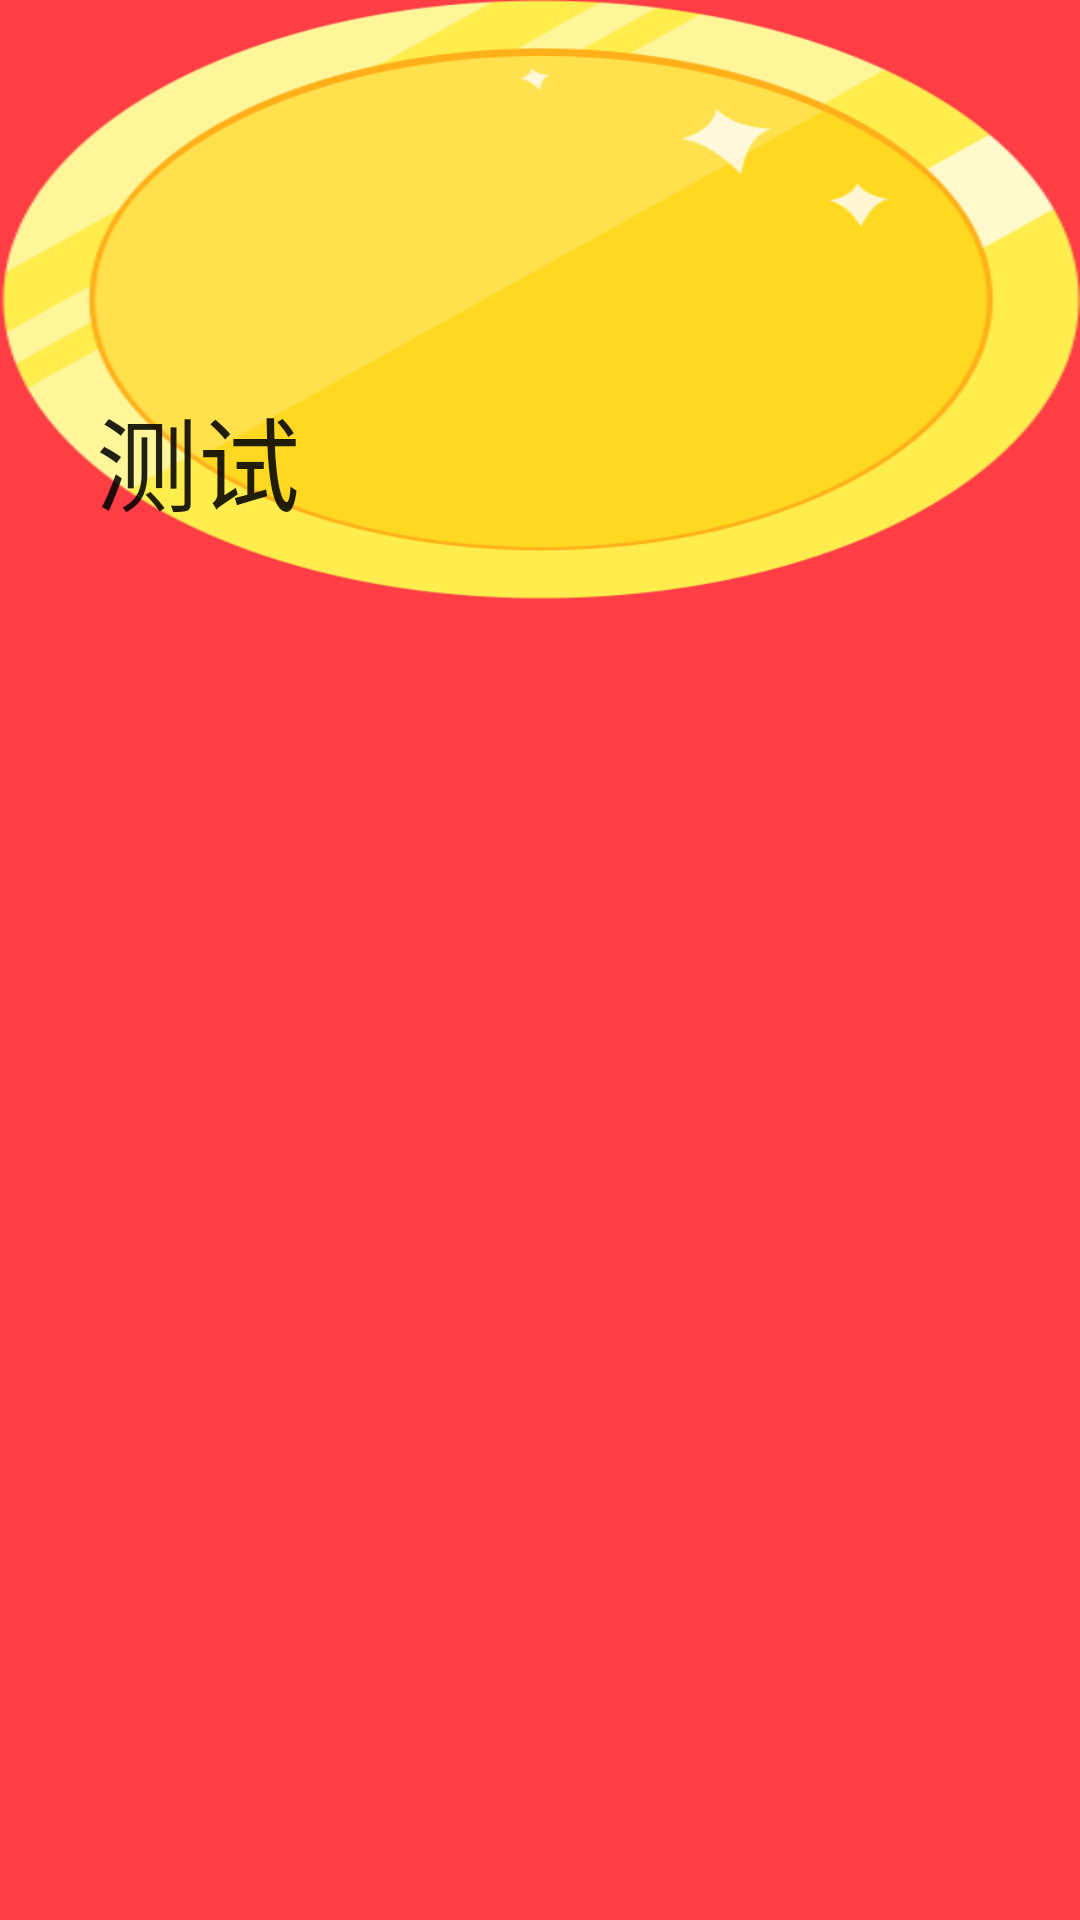

Here is an Android app screen rendered from its layout file. Give the layout XML and the strings, colors and styles it references.
<!-- AndroidManifest.xml: activity theme NoActionBarTheme -->
<!-- res/layout/activity_md.xml -->
<?xml version="1.0" encoding="utf-8"?>
<android.support.design.widget.CoordinatorLayout xmlns:android="http://schemas.android.com/apk/res/android"
    xmlns:app="http://schemas.android.com/apk/res-auto"
    xmlns:tools="http://schemas.android.com/tools"
    android:layout_width="match_parent"
    android:layout_height="match_parent"
    android:background="#ff3d44"
    tools:context="com.example.myapplication.activity.MDActivity">

    <android.support.design.widget.AppBarLayout
        android:layout_width="match_parent"
        android:layout_height="200dp"
        android:fitsSystemWindows="true">

        <android.support.design.widget.CollapsingToolbarLayout
            android:layout_width="match_parent"
            android:layout_height="match_parent"
            android:id="@+id/test"
            android:fitsSystemWindows="true"
            app:title="测试"
            app:contentScrim="?attr/colorPrimary"
            app:layout_scrollFlags="scroll|exitUntilCollapsed">

            <ImageView
                android:id="@+id/detail_img"
                android:layout_width="match_parent"
                android:layout_height="match_parent"
                android:background="@drawable/ico_jinbi"
                android:fitsSystemWindows="true"
                android:scaleType="fitXY"
                app:layout_collapseMode="parallax"
                app:layout_collapseParallaxMultiplier="0.7" />

            <android.support.v7.widget.Toolbar
                android:id="@+id/toolbar"
                android:layout_width="match_parent"
                android:layout_height="?attr/actionBarSize"
                app:layout_collapseMode="pin"/>


        </android.support.design.widget.CollapsingToolbarLayout>

    </android.support.design.widget.AppBarLayout>

    <android.support.v4.widget.NestedScrollView
        android:layout_width="match_parent"
        android:layout_height="wrap_content"
        app:layout_behavior="@string/appbar_scrolling_view_behavior">

        <android.support.v7.widget.RecyclerView
            android:id="@+id/rv"
            android:layout_width="match_parent"
            android:layout_height="wrap_content"
            android:background="@color/gray" />
    </android.support.v4.widget.NestedScrollView>
</android.support.design.widget.CoordinatorLayout>
<!-- resources referenced by this layout -->
<resources>
  <color name="gray">#999999</color>
  <!-- drawable ico_jinbi: png bitmap (drawable-xxhdpi, 24964 bytes) -->
  <style name="NoActionBarTheme" parent="Theme.AppCompat.Light.NoActionBar">
          <item name="colorPrimary">@color/colorPrimary</item>
          <item name="colorPrimaryDark">@color/colorPrimaryDark</item>
          <item name="colorAccent">@color/colorAccent</item>
      </style>
      &gt;
  <color name="colorPrimary">#ff3d44</color>
  <color name="colorPrimaryDark">#00574B</color>
  <color name="colorAccent">#ffD81B60</color>
</resources>
